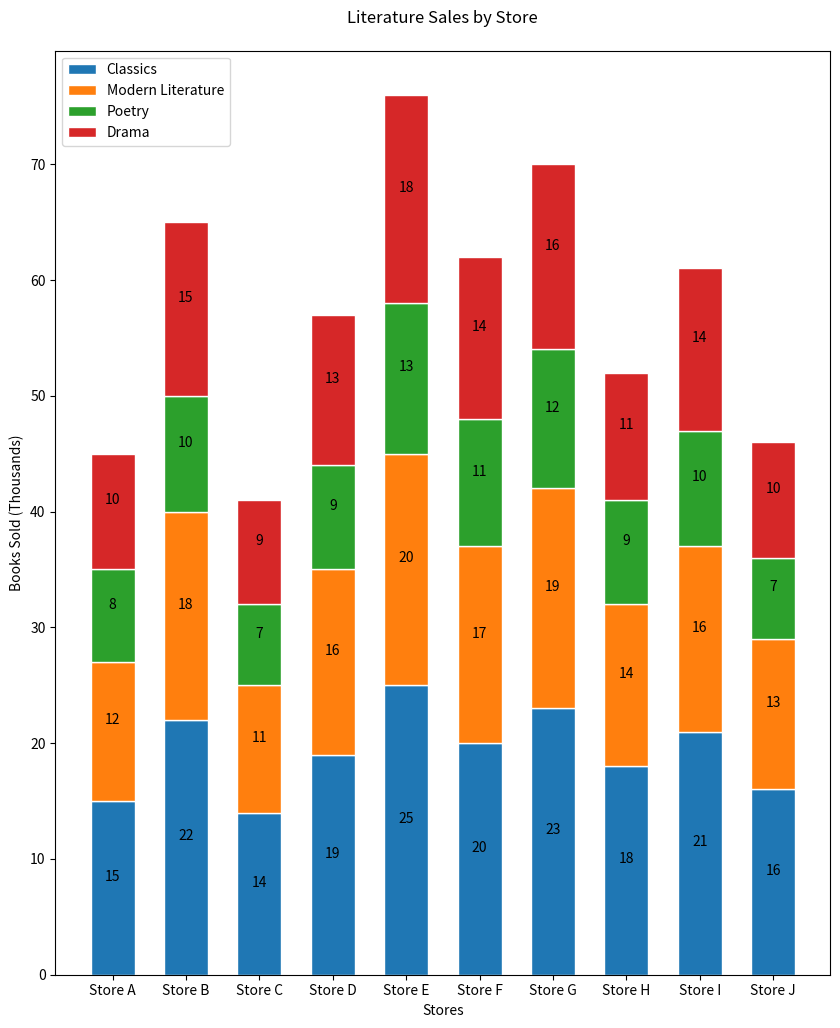

The matplotlib source for this figure:

import matplotlib.pyplot as plt

# Data for stacked bar chart
topics = ['Store A', 'Store B', 'Store C', 'Store D', 'Store E', 'Store F', 'Store G', 'Store H', 'Store I', 'Store J']
classics = [15, 22, 14, 19, 25, 20, 23, 18, 21, 16]
modern_literature = [12, 18, 11, 16, 20, 17, 19, 14, 16, 13]
poetry = [8, 10, 7, 9, 13, 11, 12, 9, 10, 7]
drama = [10, 15, 9, 13, 18, 14, 16, 11, 14, 10]

# Stacked bar chart configuration
fig, ax = plt.subplots(figsize=(10, 12))  # Set width and height of the chart
bars1 = ax.bar(topics, classics, label='Classics', color='#1f77b4', edgecolor='white', width=0.6)
bars2 = ax.bar(topics, modern_literature, label='Modern Literature', color='#ff7f0e', edgecolor='white', width=0.6, bottom=classics)
bars3 = ax.bar(topics, poetry, label='Poetry', color='#2ca02c', edgecolor='white', width=0.6, bottom=[i+j for i, j in zip(classics, modern_literature)])
bars4 = ax.bar(topics, drama, label='Drama', color='#d62728', edgecolor='white', width=0.6, bottom=[i+j+k for i, j, k in zip(classics, modern_literature, poetry)])

# Labeling and customization
ax.set_xlabel('Stores')
ax.set_ylabel('Books Sold (Thousands)')
ax.set_title('Literature Sales by Store', pad=20)
ax.legend(loc='upper left')

# Adding numerical labels
for bars in [bars1, bars2, bars3, bars4]:
    for bar in bars:
        height = bar.get_height()
        ax.annotate('{}'.format(height),
                    xy=(bar.get_x() + bar.get_width() / 2, bar.get_y() + height / 2),
                    xytext=(0, 3),  # 3 points vertical offset
                    textcoords="offset points",
                    ha='center', va='bottom')

# Display the chart
plt.show()
